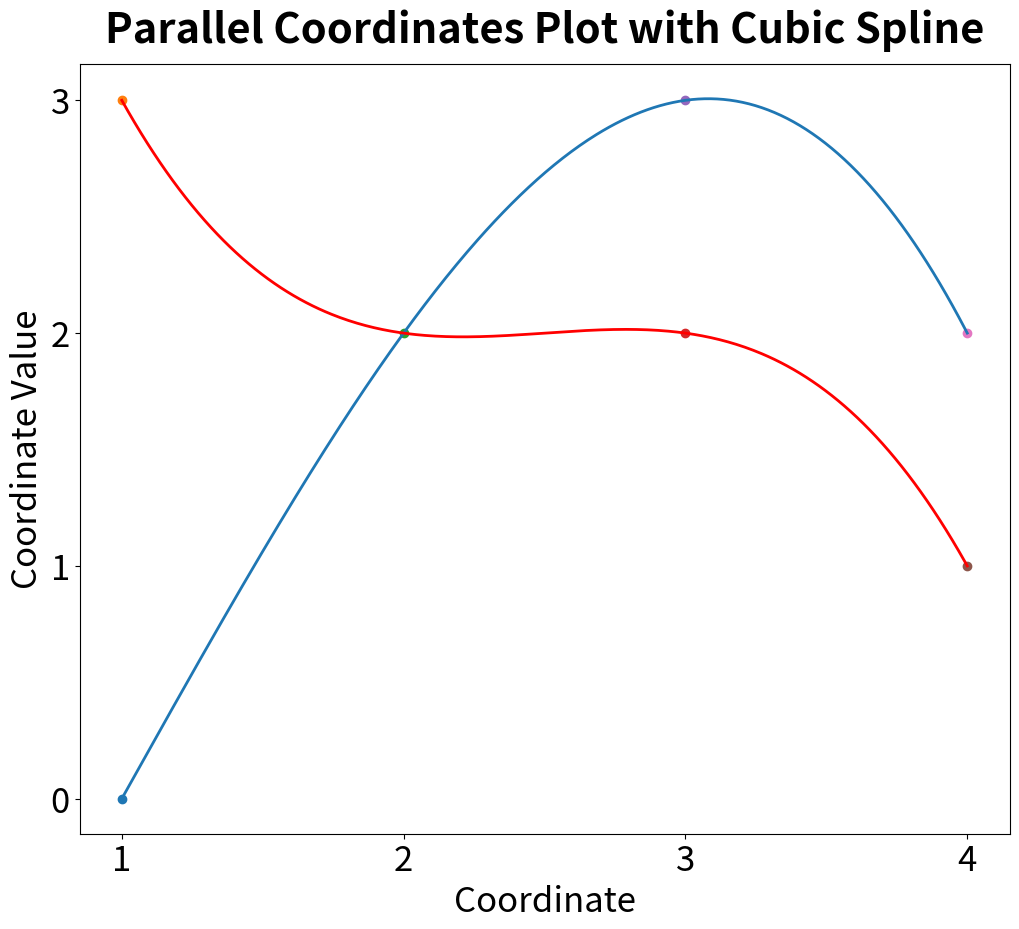

Write Python code to recreate this figure.
#works on numpy 1.23.5, matplotlib 3.6.2 and scipy 1.9.3
import numpy as np
import matplotlib.pyplot as plt
from scipy.interpolate import CubicSpline

z1 = np.array([0, 2, 3, 2])
z2 = np.array([3, 2, 2, 1])
n = 400

x1 = np.linspace(1, 4, n)
y1 = CubicSpline(np.arange(len(z1)), z1)(np.linspace(0, len(z1) - 1, n))
x2 = np.linspace(1, 4, n)
y2 = CubicSpline(np.arange(len(z2)), z2)(np.linspace(0, len(z2) - 1, n))

fig, ax = plt.subplots(figsize = (12,10))

ax.plot(x1, y1, lw=2)
ax.plot(x2, y2, lw=2, color="red")

ax.scatter(1,0)
ax.scatter(1,3)
ax.scatter(2,2)
ax.scatter(3,2)
ax.scatter(3,3)
ax.scatter(4,1)
ax.scatter(4,2)

ax.yaxis.set_ticks(np.arange(0, 3.1, 1))
ax.xaxis.set_ticks(np.arange(1, 4.1, 1))
ax.set_xlabel("Coordinate", fontsize = 25)
ax.set_ylabel("Coordinate Value", fontsize = 25)
ax.tick_params(axis='both', labelsize = 25)
ax.set_title("Parallel Coordinates Plot with Cubic Spline",fontsize = 30, fontweight = "bold", pad = 15)
plt.show()
